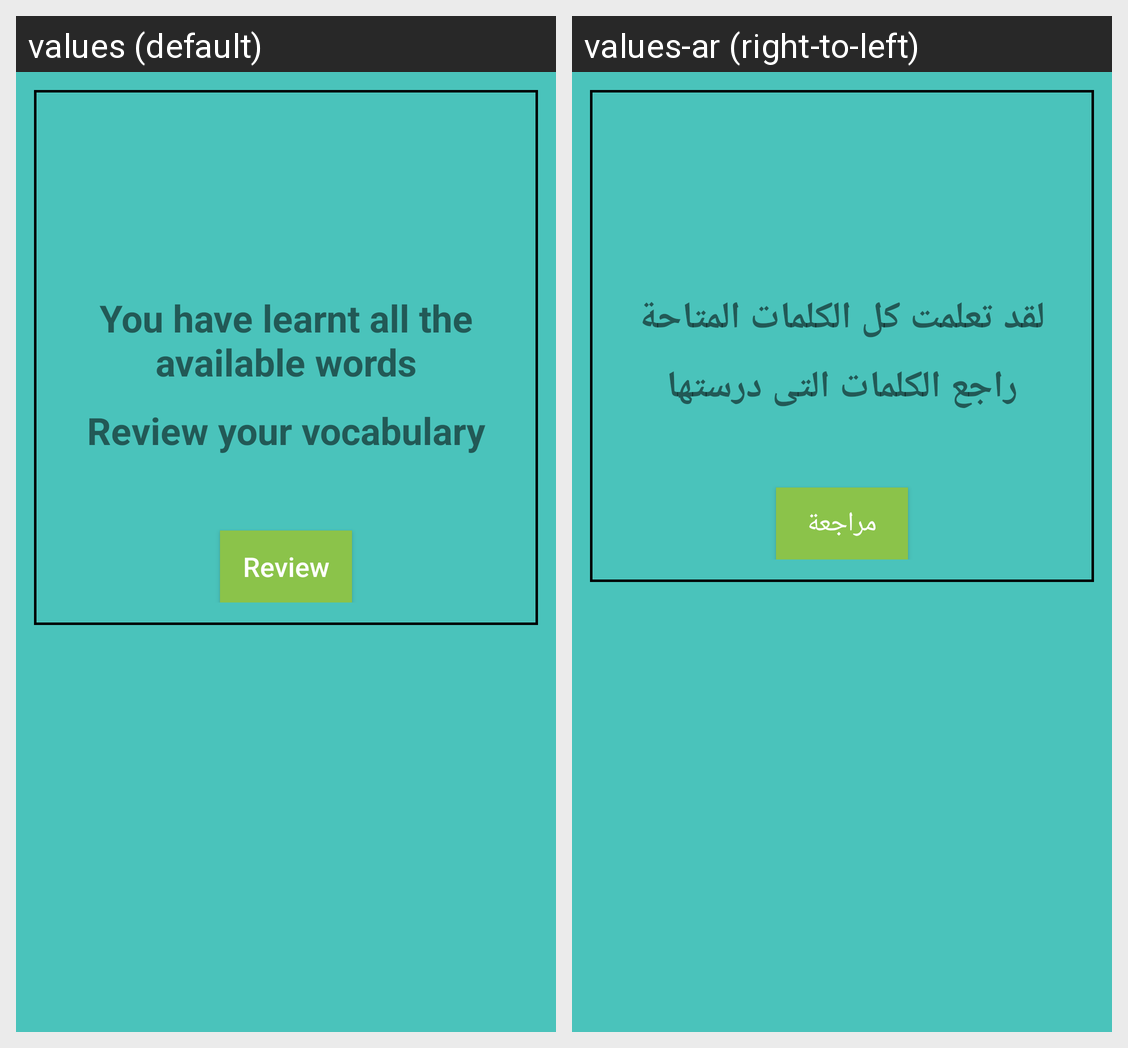

This grid shows one Android layout under two languages. Give, for every string resource on the screen, its name, the default text and each shown locale's text.
Android screen res/layout/fragment_setup2.xml rendered under 2 locales, left to right: values (default), values-ar (right-to-left). Device: Nexus 5 (rendered at 1080×1920; each locale shown at half size, 540×960, under a caption strip naming it); theme AppTheme.
Strings drawn on this screen, with the default value and each locale's value (text and hints the layout hard-codes, and strings that could not be matched under every locale, appear in the picture but are not listed):

str_done
  values: You have learnt all the available words
  values-ar: لقد تعلمت كل الكلمات المتاحة

str_done2
  values: Review your vocabulary
  values-ar: راجع الكلمات التى درستها

str_review
  values: Review
  values-ar: مراجعة
